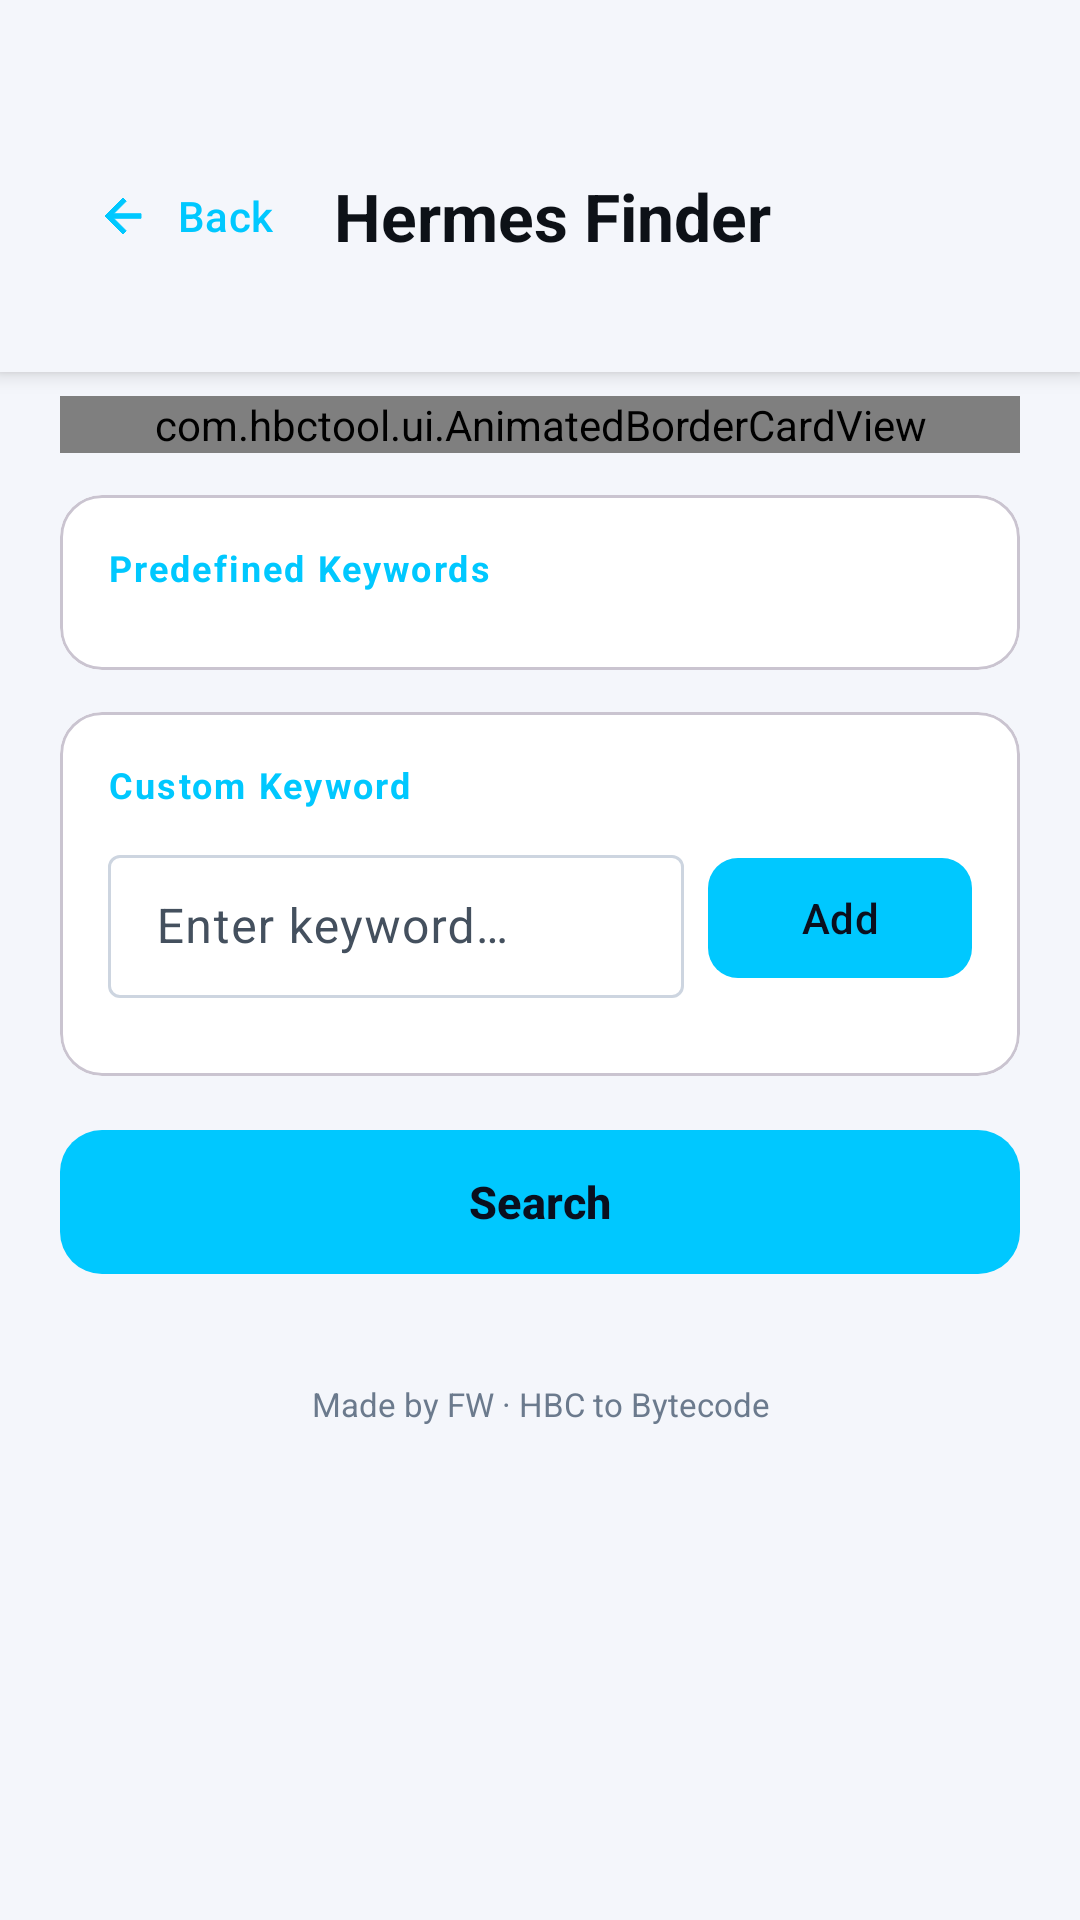

Layout XML and referenced resources for this Android screen:
<!-- AndroidManifest.xml: application theme AppTheme -->
<!-- res/layout/activity_hermes_finder.xml -->
<?xml version="1.0" encoding="utf-8"?>
<LinearLayout xmlns:android="http://schemas.android.com/apk/res/android"
    xmlns:app="http://schemas.android.com/apk/res-auto"
    android:layout_width="match_parent"
    android:layout_height="match_parent"
    android:orientation="vertical"
    android:background="@color/page_bg">

    
    <LinearLayout
        android:layout_width="match_parent"
        android:layout_height="wrap_content"
        android:orientation="vertical"
        android:background="@color/page_bg"
        android:paddingHorizontal="20dp"
        android:paddingTop="48dp"
        android:paddingBottom="12dp"
        android:elevation="4dp">

        
        <LinearLayout
            android:layout_width="match_parent"
            android:layout_height="wrap_content"
            android:orientation="horizontal"
            android:gravity="center_vertical"
            android:layout_marginBottom="16dp">

            <com.google.android.material.button.MaterialButton
                android:id="@+id/btnBackFinder"
                style="@style/Widget.Material3.Button.TextButton"
                android:layout_width="wrap_content"
                android:layout_height="wrap_content"
                android:text="@string/nav_back"
                android:textColor="@color/cyan"
                app:icon="@drawable/ic_arrow_back"
                app:iconTint="@color/cyan" />

            <TextView
                android:layout_width="0dp"
                android:layout_height="wrap_content"
                android:layout_weight="1"
                android:text="@string/finder_title"
                android:textSize="22sp"
                android:textStyle="bold"
                android:textColor="@color/on_page"
                android:gravity="center" />

            <View android:layout_width="80dp" android:layout_height="1dp" />
        </LinearLayout>

        
        <com.google.android.material.progressindicator.LinearProgressIndicator
            android:id="@+id/progressSearch"
            android:layout_width="match_parent"
            android:layout_height="wrap_content"
            android:visibility="gone"
            android:indeterminate="true"
            app:trackColor="?colorSurface"
            app:indicatorColor="@color/cyan" />

    </LinearLayout>

    
    <ScrollView
        android:layout_width="match_parent"
        android:layout_height="0dp"
        android:layout_weight="1">

        <LinearLayout
            android:layout_width="match_parent"
            android:layout_height="wrap_content"
            android:orientation="vertical"
            android:paddingHorizontal="20dp"
            android:paddingTop="8dp"
            android:paddingBottom="16dp">

            
            <com.hbctool.ui.AnimatedBorderCardView
                android:layout_width="match_parent"
                android:layout_height="wrap_content"
                android:layout_marginBottom="14dp">

                <LinearLayout
                    android:layout_width="match_parent"
                    android:layout_height="wrap_content"
                    android:orientation="vertical"
                    android:padding="18dp">

                    <TextView
                        android:id="@+id/tvFilesCount"
                        android:layout_width="match_parent"
                        android:layout_height="wrap_content"
                        android:textSize="14sp"
                        android:textColor="?attr/colorOnSurface"
                        android:layout_marginBottom="12dp" />

                    <com.google.android.material.button.MaterialButton
                        android:id="@+id/btnSelectHasmFiles"
                        style="@style/Widget.Material3.Button.OutlinedButton"
                        android:layout_width="wrap_content"
                        android:layout_height="wrap_content"
                        android:text="@string/btn_select_hasm_files"
                        app:strokeColor="@color/green"
                        android:textColor="@color/green"
                        app:cornerRadius="10dp" />

                </LinearLayout>

            </com.hbctool.ui.AnimatedBorderCardView>

            
            <com.google.android.material.card.MaterialCardView
                android:layout_width="match_parent"
                android:layout_height="wrap_content"
                app:cardBackgroundColor="@color/card_bg"
                app:cardCornerRadius="14dp"
                app:cardElevation="0dp"
                android:layout_marginBottom="14dp">

                <LinearLayout
                    android:layout_width="match_parent"
                    android:layout_height="wrap_content"
                    android:orientation="vertical"
                    android:padding="16dp">

                    <TextView
                        android:layout_width="wrap_content"
                        android:layout_height="wrap_content"
                        android:text="@string/section_predefined"
                        android:textSize="12sp"
                        android:textStyle="bold"
                        android:textColor="@color/cyan"
                        android:letterSpacing="0.06"
                        android:layout_marginBottom="10dp" />

                    <com.google.android.material.chip.ChipGroup
                        android:id="@+id/chipGroupPredefined"
                        android:layout_width="match_parent"
                        android:layout_height="wrap_content"
                        app:chipSpacingHorizontal="6dp"
                        app:chipSpacingVertical="4dp" />

                </LinearLayout>

            </com.google.android.material.card.MaterialCardView>

            
            <com.google.android.material.card.MaterialCardView
                android:layout_width="match_parent"
                android:layout_height="wrap_content"
                app:cardBackgroundColor="@color/card_bg"
                app:cardCornerRadius="14dp"
                app:cardElevation="0dp"
                android:layout_marginBottom="14dp">

                <LinearLayout
                    android:layout_width="match_parent"
                    android:layout_height="wrap_content"
                    android:orientation="vertical"
                    android:padding="16dp">

                    <TextView
                        android:layout_width="wrap_content"
                        android:layout_height="wrap_content"
                        android:text="@string/section_custom"
                        android:textSize="12sp"
                        android:textStyle="bold"
                        android:textColor="@color/cyan"
                        android:letterSpacing="0.06"
                        android:layout_marginBottom="10dp" />

                    <LinearLayout
                        android:layout_width="match_parent"
                        android:layout_height="wrap_content"
                        android:orientation="horizontal"
                        android:gravity="center_vertical"
                        android:layout_marginBottom="10dp">

                        <com.google.android.material.textfield.TextInputLayout
                            android:layout_width="0dp"
                            android:layout_height="wrap_content"
                            android:layout_weight="1"
                            style="@style/Widget.Material3.TextInputLayout.OutlinedBox.Dense"
                            android:hint="@string/hint_custom_keyword"
                            android:layout_marginEnd="8dp">

                            <com.google.android.material.textfield.TextInputEditText
                                android:id="@+id/etCustomKeyword"
                                android:layout_width="match_parent"
                                android:layout_height="wrap_content"
                                android:inputType="text"
                                android:imeOptions="actionDone" />

                        </com.google.android.material.textfield.TextInputLayout>

                        <com.google.android.material.button.MaterialButton
                            android:id="@+id/btnAddKeyword"
                            android:layout_width="wrap_content"
                            android:layout_height="wrap_content"
                            android:text="@string/btn_add_keyword"
                            app:backgroundTint="@color/cyan"
                            android:textColor="#0A0F1E"
                            app:cornerRadius="10dp" />

                    </LinearLayout>

                    <com.google.android.material.chip.ChipGroup
                        android:id="@+id/chipGroupCustom"
                        android:layout_width="match_parent"
                        android:layout_height="wrap_content"
                        app:chipSpacingHorizontal="6dp"
                        app:chipSpacingVertical="4dp" />

                </LinearLayout>

            </com.google.android.material.card.MaterialCardView>

            
            <com.google.android.material.button.MaterialButton
                android:id="@+id/btnSearch"
                android:layout_width="match_parent"
                android:layout_height="56dp"
                android:text="@string/btn_search"
                app:backgroundTint="@color/cyan"
                android:textColor="#0A0F1E"
                android:textSize="15sp"
                android:textStyle="bold"
                app:cornerRadius="14dp"
                android:layout_marginBottom="16dp" />

            
            <TextView
                android:id="@+id/tvStatus"
                android:layout_width="match_parent"
                android:layout_height="wrap_content"
                android:textSize="13sp"
                android:textColor="@color/hint_color"
                android:gravity="center"
                android:visibility="gone"
                android:layout_marginBottom="8dp" />

            <TextView
                android:id="@+id/tvResultCount"
                android:layout_width="match_parent"
                android:layout_height="wrap_content"
                android:textSize="13sp"
                android:textColor="@color/green"
                android:textStyle="bold"
                android:layout_marginBottom="12dp"
                android:visibility="gone" />

            
            <androidx.recyclerview.widget.RecyclerView
                android:id="@+id/recyclerResults"
                android:layout_width="match_parent"
                android:layout_height="wrap_content"
                android:nestedScrollingEnabled="false" />

            <TextView
                android:layout_width="match_parent"
                android:layout_height="wrap_content"
                android:text="@string/made_by"
                android:textSize="11sp"
                android:textColor="@color/hint_color"
                android:gravity="center"
                android:layout_marginTop="16dp" />

        </LinearLayout>

    </ScrollView>

</LinearLayout>
<!-- resources referenced by this layout -->
<resources>
  <color name="card_bg">#FFFFFF</color>
  <color name="cyan">#00C8FF</color>
  <color name="green">#00E57A</color>
  <color name="hint_color">#6B7A8D</color>
  <color name="on_page">#0D1117</color>
  <color name="page_bg">#F4F6FB</color>
  <!-- drawable ic_arrow_back (drawable) -->
  <vector xmlns:android="http://schemas.android.com/apk/res/android"
      android:width="24dp"
      android:height="24dp"
      android:viewportWidth="24"
      android:viewportHeight="24">
      <path
          android:fillColor="@android:color/transparent"
          android:pathData="M20,11H7.83l5.59,-5.59L12,4l-8,8 8,8 1.41,-1.41L7.83,13H20v-2z"
          android:strokeColor="#FFFFFF"
          android:strokeWidth="0"
          android:fillType="evenOdd"/>
      <path
          android:pathData="M20,11H7.83l5.59,-5.59L12,4l-8,8 8,8 1.41,-1.41L7.83,13H20v-2z"
          android:fillColor="#FFFFFFFF"/>
  </vector>
  <string name="btn_add_keyword">Add</string>
  <string name="btn_search">Search</string>
  <string name="btn_select_hasm_files">Select .hasm Files</string>
  <string name="finder_title">Hermes Finder</string>
  <string name="hint_custom_keyword">Enter keyword…</string>
  <string name="made_by">Made by FW · HBC to Bytecode</string>
  <string name="nav_back">Back</string>
  <string name="section_custom">Custom Keyword</string>
  <string name="section_predefined">Predefined Keywords</string>
  <style name="AppTheme" parent="Theme.Material3.Light.NoActionBar">
          <item name="colorPrimary">#00C8FF</item>
          <item name="colorOnPrimary">#0A0F1E</item>
          <item name="colorPrimaryContainer">#CCF5FF</item>
          <item name="colorOnPrimaryContainer">#001F29</item>
          <item name="colorSecondary">#7B3FFF</item>
          <item name="colorOnSecondary">#FFFFFF</item>
          <item name="colorTertiary">#00E57A</item>
          <item name="colorOnTertiary">#003820</item>
          <item name="android:colorBackground">#F4F6FB</item>
          <item name="colorSurface">#FFFFFF</item>
          <item name="colorSurfaceVariant">#E8EDF8</item>
          <item name="colorOnBackground">#0D1117</item>
          <item name="colorOnSurface">#1A1F2E</item>
          <item name="colorOnSurfaceVariant">#44505E</item>
          <item name="colorOutline">#CDD5E0</item>
          <item name="android:statusBarColor">#F4F6FB</item>
          <item name="android:navigationBarColor">#F4F6FB</item>
          <item name="android:windowLightStatusBar">true</item>
          <item name="android:windowLightNavigationBar">true</item>
      </style>
</resources>
